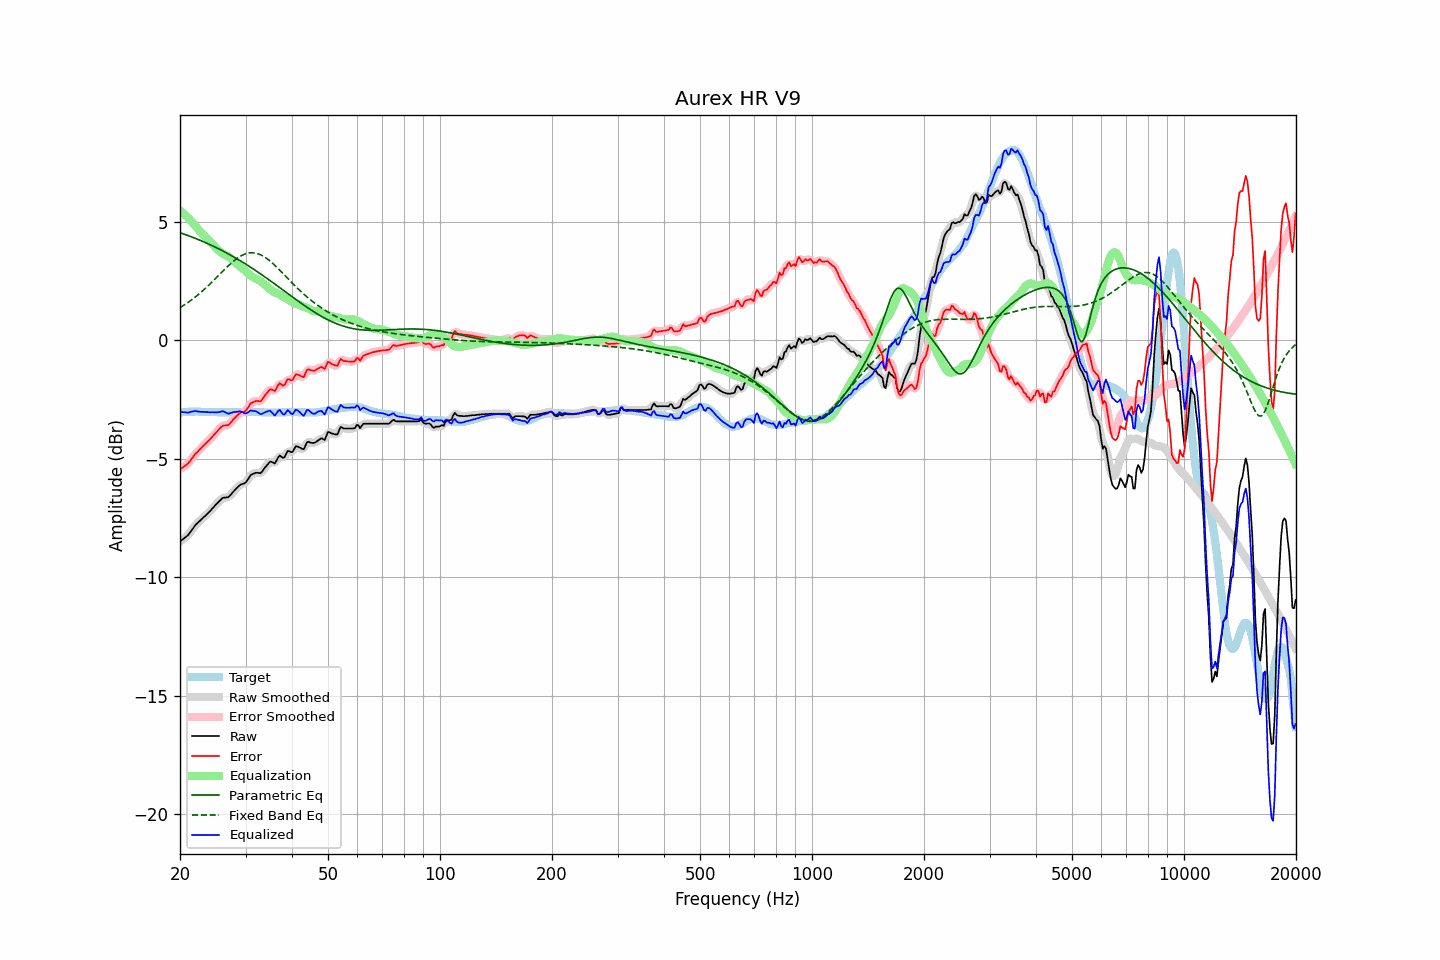

Values plotted in this chart, from the file beside it:
frequency, raw, error, smoothed, error_smoothed, equalization, parametric_eq, fixed_band_eq, equalized_raw, equalized_smoothed, target
20.00, -8.51, -5.45, -8.50, -5.45, 5.47, 4.54, 1.38, -3.03, -3.03, -3.06
20.20, -8.45, -5.40, -8.45, -5.41, 5.42, 4.51, 1.42, -3.03, -3.04, -3.05
20.40, -8.40, -5.36, -8.40, -5.36, 5.36, 4.49, 1.46, -3.04, -3.04, -3.04
20.61, -8.34, -5.30, -8.34, -5.31, 5.30, 4.47, 1.50, -3.04, -3.05, -3.04
20.81, -8.29, -5.26, -8.29, -5.26, 5.23, 4.44, 1.55, -3.05, -3.05, -3.03
21.02, -8.23, -5.20, -8.22, -5.19, 5.17, 4.42, 1.60, -3.06, -3.05, -3.03
21.23, -8.14, -5.12, -8.14, -5.12, 5.10, 4.39, 1.64, -3.04, -3.04, -3.02
21.44, -8.04, -5.03, -8.05, -5.03, 5.03, 4.37, 1.69, -3.02, -3.02, -3.02
21.66, -7.96, -4.94, -7.95, -4.94, 4.95, 4.34, 1.74, -3.01, -3.00, -3.02
21.87, -7.85, -4.84, -7.86, -4.85, 4.87, 4.31, 1.80, -2.99, -3.00, -3.02
22.09, -7.78, -4.77, -7.78, -4.77, 4.79, 4.29, 1.85, -2.99, -3.00, -3.01
22.31, -7.72, -4.71, -7.71, -4.70, 4.71, 4.26, 1.90, -3.01, -3.00, -3.01
22.54, -7.65, -4.63, -7.65, -4.63, 4.63, 4.23, 1.96, -3.02, -3.02, -3.02
22.76, -7.59, -4.56, -7.58, -4.56, 4.56, 4.20, 2.02, -3.02, -3.02, -3.03
22.99, -7.52, -4.49, -7.52, -4.49, 4.49, 4.17, 2.08, -3.02, -3.03, -3.03
23.22, -7.46, -4.43, -7.46, -4.43, 4.43, 4.15, 2.14, -3.03, -3.03, -3.03
23.45, -7.40, -4.36, -7.39, -4.36, 4.36, 4.12, 2.20, -3.03, -3.03, -3.04
23.69, -7.33, -4.29, -7.33, -4.30, 4.29, 4.09, 2.27, -3.03, -3.04, -3.04
23.92, -7.27, -4.23, -7.26, -4.23, 4.22, 4.05, 2.33, -3.04, -3.04, -3.04
24.16, -7.20, -4.16, -7.19, -4.16, 4.15, 4.02, 2.39, -3.04, -3.04, -3.04
24.40, -7.11, -4.08, -7.12, -4.08, 4.08, 3.99, 2.46, -3.04, -3.04, -3.04
24.65, -7.05, -4.01, -7.04, -4.01, 4.00, 3.96, 2.53, -3.05, -3.04, -3.04
24.89, -6.96, -3.93, -6.97, -3.93, 3.92, 3.93, 2.60, -3.04, -3.05, -3.04
25.14, -6.90, -3.86, -6.90, -3.86, 3.85, 3.89, 2.66, -3.05, -3.05, -3.04
25.39, -6.82, -3.78, -6.82, -3.78, 3.79, 3.86, 2.73, -3.04, -3.04, -3.05
25.65, -6.76, -3.71, -6.75, -3.71, 3.73, 3.83, 2.80, -3.03, -3.02, -3.05
25.91, -6.69, -3.64, -6.69, -3.65, 3.68, 3.79, 2.87, -3.00, -3.01, -3.05
26.16, -6.65, -3.60, -6.66, -3.61, 3.64, 3.76, 2.94, -3.00, -3.01, -3.05
26.43, -6.65, -3.60, -6.64, -3.60, 3.61, 3.72, 3.01, -3.04, -3.04, -3.05
26.69, -6.64, -3.59, -6.64, -3.59, 3.57, 3.68, 3.07, -3.07, -3.07, -3.05
26.96, -6.63, -3.58, -6.61, -3.57, 3.53, 3.65, 3.14, -3.10, -3.09, -3.05
27.23, -6.57, -3.52, -6.56, -3.52, 3.48, 3.61, 3.20, -3.09, -3.08, -3.05
27.50, -6.49, -3.44, -6.49, -3.45, 3.43, 3.57, 3.26, -3.06, -3.07, -3.05
27.77, -6.41, -3.36, -6.41, -3.37, 3.36, 3.53, 3.32, -3.04, -3.05, -3.05
28.05, -6.34, -3.29, -6.34, -3.29, 3.30, 3.49, 3.38, -3.03, -3.03, -3.05
28.33, -6.27, -3.22, -6.26, -3.22, 3.24, 3.45, 3.43, -3.03, -3.02, -3.05
28.62, -6.20, -3.15, -6.19, -3.15, 3.18, 3.41, 3.48, -3.01, -3.01, -3.05
28.90, -6.13, -3.09, -6.13, -3.09, 3.13, 3.37, 3.52, -3.00, -3.01, -3.04
29.19, -6.09, -3.05, -6.09, -3.06, 3.07, 3.33, 3.56, -3.01, -3.02, -3.04
29.48, -6.07, -3.03, -6.07, -3.04, 3.02, 3.29, 3.60, -3.05, -3.05, -3.04
29.78, -6.05, -3.02, -6.04, -3.01, 2.96, 3.25, 3.63, -3.08, -3.08, -3.03
30.08, -6.00, -2.97, -5.98, -2.96, 2.90, 3.21, 3.65, -3.09, -3.08, -3.03
30.38, -5.90, -2.87, -5.90, -2.87, 2.84, 3.16, 3.67, -3.06, -3.05, -3.03
30.68, -5.80, -2.77, -5.80, -2.77, 2.78, 3.12, 3.68, -3.02, -3.01, -3.03
30.99, -5.69, -2.66, -5.71, -2.68, 2.73, 3.08, 3.69, -2.96, -2.98, -3.03
31.30, -5.66, -2.63, -5.65, -2.63, 2.68, 3.03, 3.69, -2.98, -2.97, -3.03
31.61, -5.63, -2.60, -5.62, -2.59, 2.64, 2.99, 3.69, -2.99, -2.98, -3.03
31.93, -5.60, -2.57, -5.60, -2.58, 2.60, 2.94, 3.68, -2.99, -3.00, -3.03
32.24, -5.60, -2.56, -5.60, -2.57, 2.57, 2.90, 3.66, -3.03, -3.03, -3.04
32.57, -5.61, -2.57, -5.61, -2.57, 2.54, 2.85, 3.64, -3.07, -3.07, -3.04
32.89, -5.62, -2.58, -5.60, -2.56, 2.50, 2.81, 3.61, -3.12, -3.10, -3.04
33.22, -5.56, -2.51, -5.55, -2.50, 2.44, 2.76, 3.58, -3.11, -3.10, -3.05
33.55, -5.46, -2.41, -5.47, -2.42, 2.39, 2.71, 3.54, -3.07, -3.08, -3.05
33.89, -5.37, -2.31, -5.37, -2.32, 2.33, 2.66, 3.50, -3.04, -3.04, -3.06
34.23, -5.29, -2.23, -5.28, -2.22, 2.27, 2.62, 3.45, -3.01, -3.00, -3.06
34.57, -5.21, -2.15, -5.20, -2.14, 2.21, 2.57, 3.40, -2.99, -2.98, -3.06
34.92, -5.13, -2.07, -5.15, -2.09, 2.15, 2.52, 3.34, -2.97, -3.00, -3.06
35.27, -5.14, -2.08, -5.15, -2.10, 2.10, 2.47, 3.28, -3.04, -3.05, -3.06
35.62, -5.17, -2.11, -5.17, -2.11, 2.05, 2.42, 3.22, -3.11, -3.11, -3.06
35.97, -5.20, -2.15, -5.15, -2.10, 2.02, 2.37, 3.16, -3.18, -3.13, -3.06
... 635 more rows
